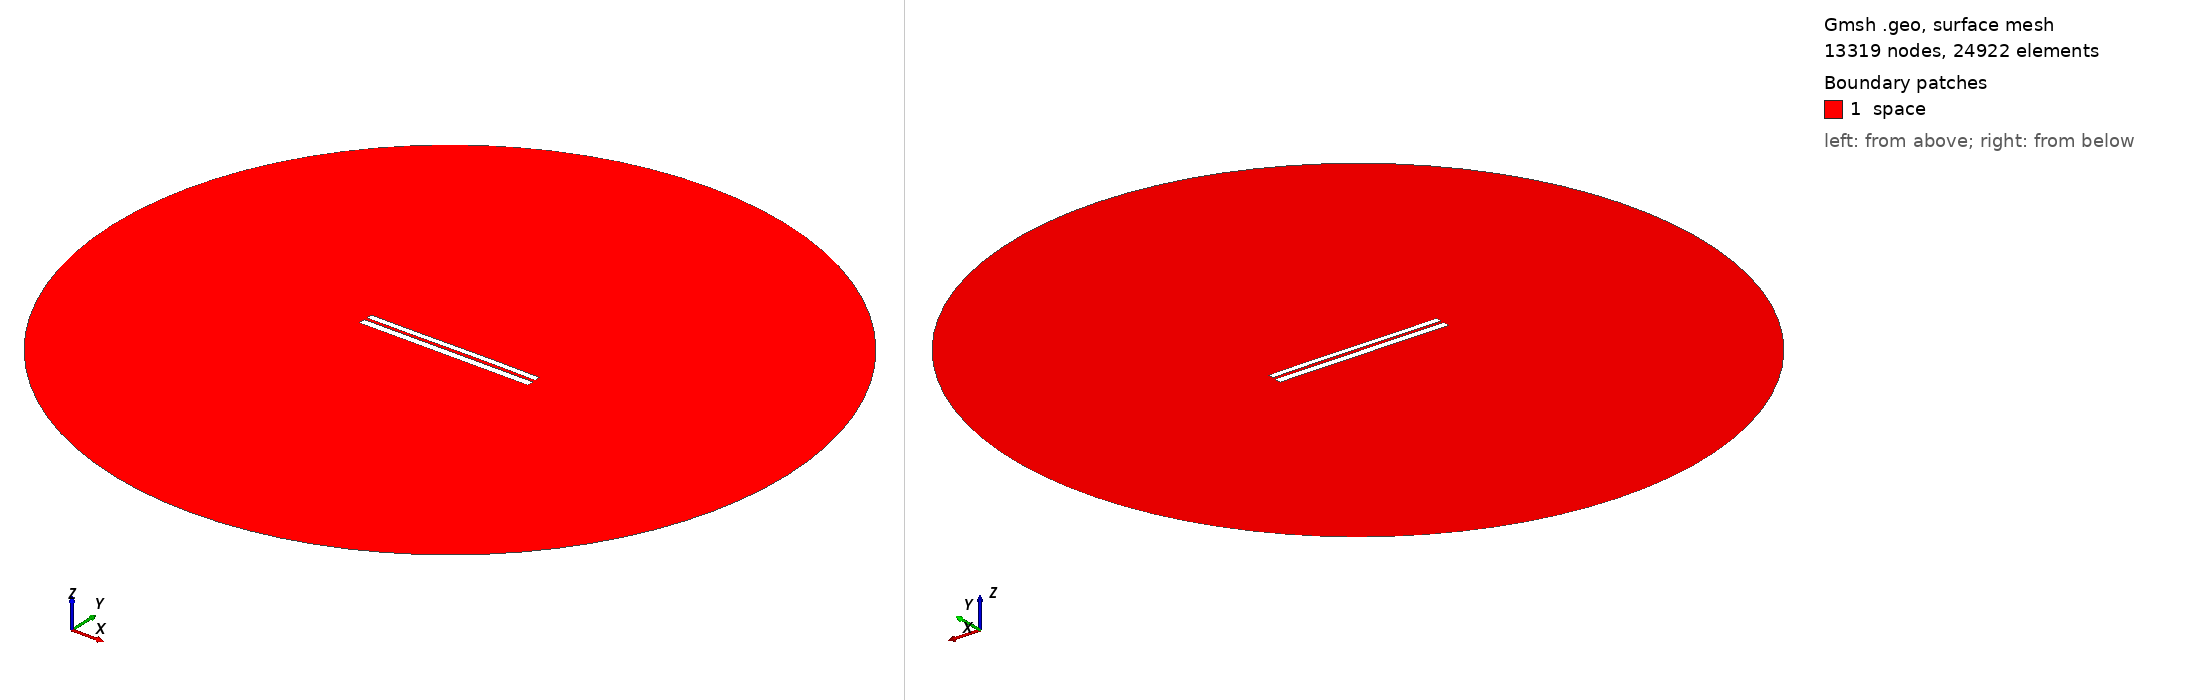

Gmsh geometry script, surface-meshed: 13319 nodes, 24922 surface elements. Boundary patches (legend numbers): 1 space. Left view from above one corner, right view from below the opposite corner. Legend entries are the model's physical surfaces. The drawing asked Gmsh for element sizes between 1% and 20% of the model's largest extent; the script's own settings can give other sizes.

=== 6708.geo (drawn) ===
//---------------------------------------
// Geometry kernel
//---------------------------------------

SetFactory("OpenCASCADE");



//---------------------------------------
// Parameters of the geometry
//---------------------------------------

// Overetch of the upper plate
overetch = 0.25;

// Distance between the plates
distance = 1.5;

// Discretization over the x axis (for the deformation)
nx = 50; 

// Length of the plate
L = 100 - overetch; 

// Number of modes
n = 4; 

// 1st mode coefficient
coeff(1) = 0.07499999999999998;
beta(1) = 0.596864 * 3.1415926535 / L;

// 2nd mode coefficient
coeff(2) = 0.07499999999999998;
beta(2) = 1.49418 * 3.1415926535 / L;

// 3rd mode coefficient
coeff(3) = -0.075;
beta(3) = 2.50025 * 3.1415926535 / L;

// 4th mode coefficient
coeff(4) = 0.0;
beta(4) = 3.49999 * 3.1415926535 / L;



//---------------------------------------
// Upper plate (deformed rectangle)
//---------------------------------------

// Coordiantes of the upper plate
xmin = -50;
xmax = 50 - overetch;

// Height of the upper plate
yheight = 4 - 2 * overetch;

// Indexes of the points
UpperID[] = {};
LowerID[] = {};
LeftID[] = {};
RightID[] = {};

// Point index
p = 1;

// Horizontal edges
For i In {1:nx}
    x = xmin + (i-1)*(xmax - xmin)/(nx-1);

    y_bottom = distance / 2 + overetch;
    For j In {1:n}
        C = (Cosh(beta(j)*L) + Cos(beta(j)*L)) / (Sinh(beta(j)*L) + Sin(beta(j)*L));
        y_bottom  = y_bottom + coeff(j) * (Cosh(beta(j)*(x+50)) - Cos(beta(j)*(x+50)) - C * (Sinh(beta(j)*(x+50)) - Sin(beta(j)*(x+50))));
    EndFor

    y_top = y_bottom + yheight;

    Point(p) = {x, y_top, 0, 1.0};
    UpperID[i] = p;
    p = p + 1;

    Point(p) = {x, y_bottom, 0, 1.0};
    LowerID[i] = p;
    p = p + 1;
EndFor

// Create point lists
UpperPts[] = {}; LowerPts[] = {};
For i In {1:nx}
  UpperPts[] += {UpperID[i]};
  LowerPts[] += {LowerID[i]};
EndFor

// Build splines
Spline(1) = {UpperPts[]};
Spline(2) = {LowerPts[]};
Line(3) = {LowerPts[nx-1], UpperPts[nx-1]};
Line(4) = {LowerPts[0], UpperPts[0]};

// Build the plane surface
Curve Loop(1) = {2, 3, -1, -4};
Plane Surface(1) = {1};



//---------------------------------------
// Lower plate (rectangle)
//---------------------------------------

// Vertices
Point(1001) = {-50, -1, 0, 1.0};
Point(1002) = { 50, -1, 0, 1.0};
Point(1003) = { 50,  -5, 0, 1.0};
Point(1004) = {-50,  -5, 0, 1.0};

// Edges
Line(5) = {1001, 1002};
Line(6) = {1002, 1003};
Line(7) = {1003, 1004};
Line(8) = {1004, 1001};

// Plane surface
Line Loop(2) = {5, 6, 7, 8};
Plane Surface(2) = {2}; 



//---------------------------------------
// Outer (fictious) boundary
//---------------------------------------

// Points
Point(1005) = {0, 0, 0};       // Center
Point(1006) = {200, 0, 0};     // Start point
Point(1007) = {0, 200, 0};     // 90 degrees
Point(1008) = {-200, 0, 0};    // 180 degrees
Point(1009) = {0, -200, 0};    // 270 degrees

// Circle arcs (each needs start, center, end)
Circle(9) = {1006, 1005, 1007};
Circle(10) = {1007, 1005, 1008};
Circle(11) = {1008, 1005, 1009};
Circle(12) = {1009, 1005, 1006};

// Plane surface for the entire domain
Curve Loop(3) = {9, 10, 11, 12};
Surface(3) = {3};

// Subtract the plates from the whole domain to obtain the actual domain where we want to solve the equations
BooleanDifference{ Surface{3}; Delete; }{ Surface{1}; Surface{2}; Delete; }




//---------------------------------------
// Transfinite Lines/Curves
//---------------------------------------

// Set the number of points on the boundaries
r = 7;

// Plates
Transfinite Curve {1, 2} = 50*r Using Progression 1;
Transfinite Curve {3, 4} = 2*r Using Progression 1;
Transfinite Line {5, 7} = 50*r Using Progression 1;
Transfinite Line {6, 8} = 2*r Using Progression 1;

// Outer boundary
Transfinite Line {9, 10, 11, 12} = 20 Using Progression 1;



//---------------------------------------
// Physical groups
//---------------------------------------                

// Physical curves (boundaries)
Physical Line("force_segment", 10) = {2};
Physical Line("upper_plate", 11) = {1, 3, 4};
Physical Line("lower_plate", 12) = {5, 6, 7, 8};
Physical Line("boundary", 20) = {9, 10, 11, 12};

// Physical Surfaces
Physical Surface("space", 30) = {3};



//---------------------------------------
// 6. Generate the Mesh
//---------------------------------------

// 2D mesh generation
Mesh 2;
